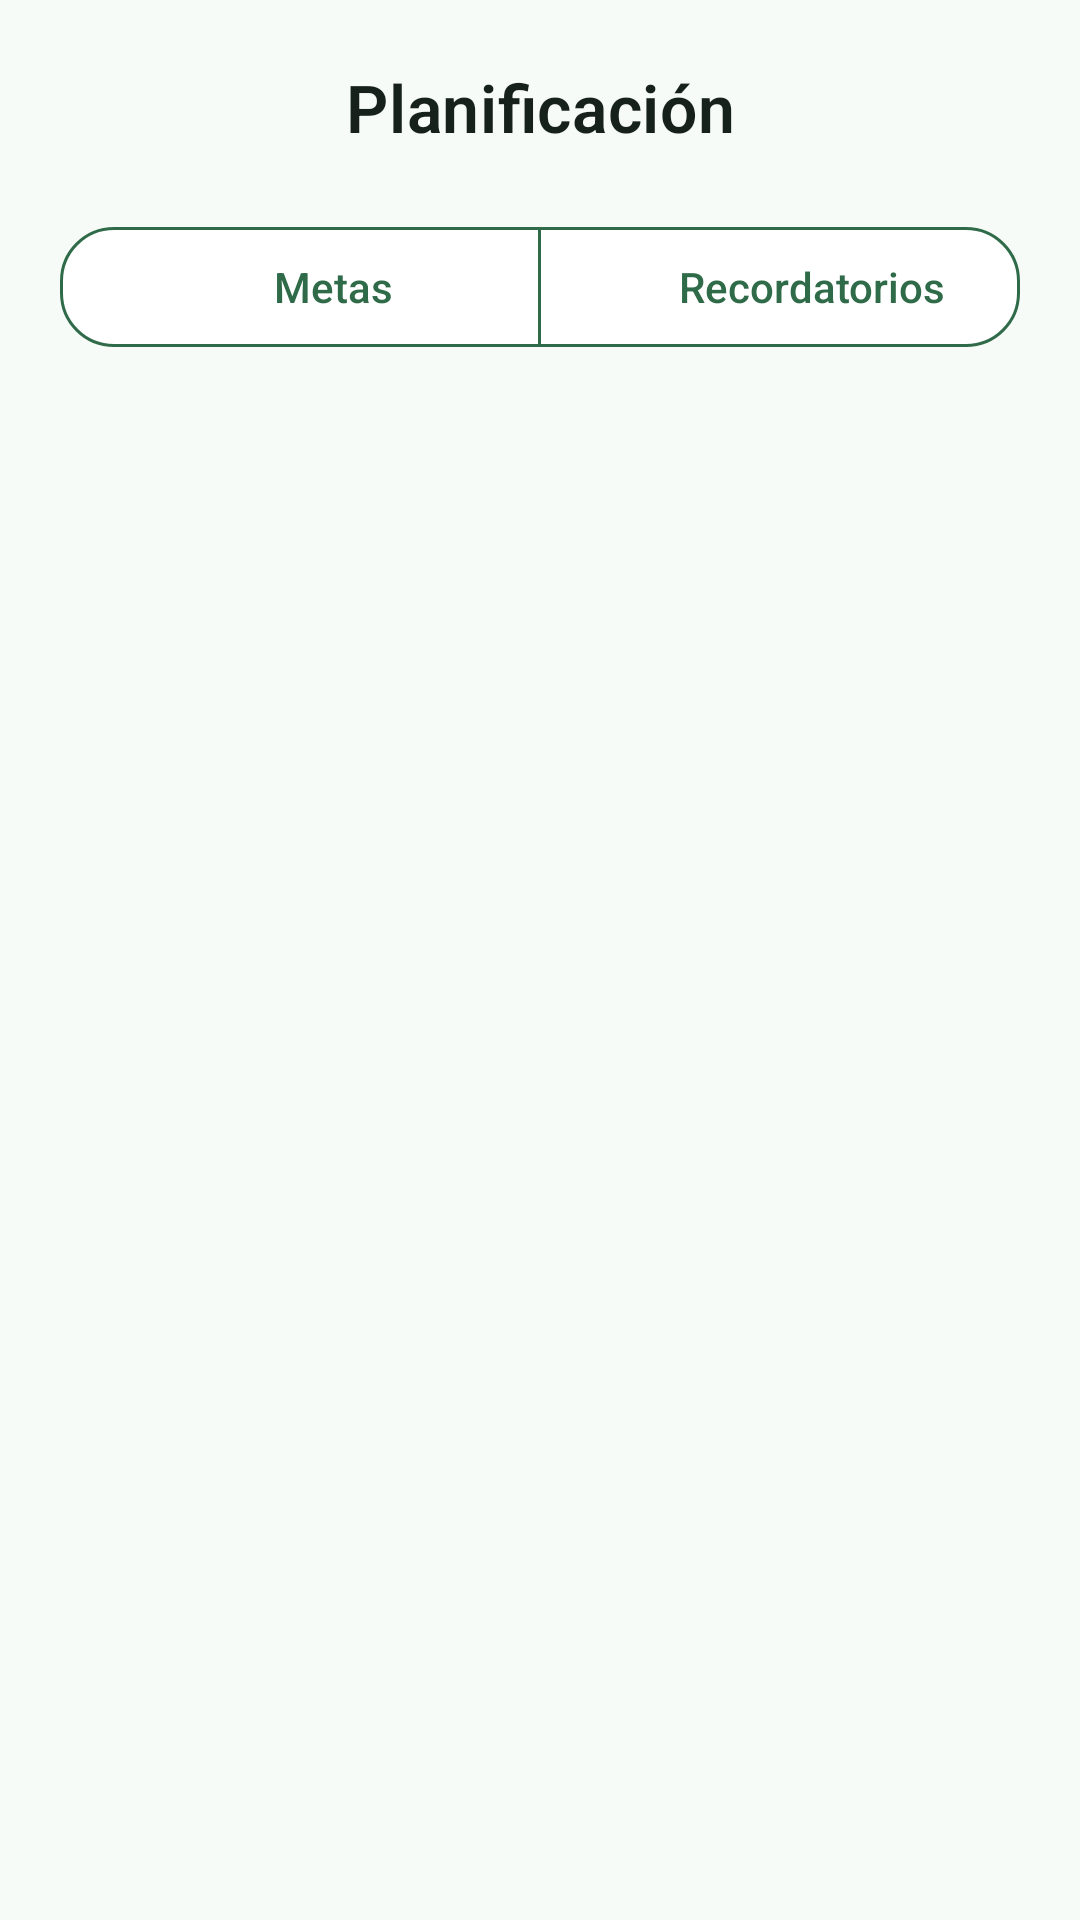

Reconstruct the res/layout file that produces this screen, plus the resources it refers to.
<!-- AndroidManifest.xml: application theme Theme.Finanzas -->
<!-- res/layout/fragment_planning.xml -->
<?xml version="1.0" encoding="utf-8"?>
<LinearLayout xmlns:android="http://schemas.android.com/apk/res/android"
    xmlns:app="http://schemas.android.com/apk/res-auto"
    android:layout_width="match_parent"
    android:layout_height="match_parent"
    android:orientation="vertical"
    android:paddingStart="20dp"
    android:paddingTop="@dimen/screen_header_top"
    android:paddingEnd="20dp">

    <TextView
        android:layout_width="match_parent"
        android:layout_height="wrap_content"
        android:gravity="center"
        android:includeFontPadding="false"
        android:text="@string/nav_planning_title"
        android:textColor="@color/md_theme_onSurface"
        android:textSize="@dimen/screen_header_title"
        android:textStyle="bold" />

    <com.google.android.material.button.MaterialButtonToggleGroup
        android:id="@+id/togglePlanning"
        android:layout_width="match_parent"
        android:layout_height="wrap_content"
        android:layout_marginTop="22dp"
        app:selectionRequired="true"
        app:singleSelection="true">

        <com.google.android.material.button.MaterialButton
            android:id="@+id/btnPlanningGoals"
            style="@style/Widget.Finanzas.Button.Secondary"
            android:layout_width="0dp"
            android:layout_height="48dp"
            android:layout_weight="1"
            android:text="Metas"
            android:textAllCaps="false"
            app:icon="@drawable/ic_goal" />

        <com.google.android.material.button.MaterialButton
            android:id="@+id/btnPlanningReminders"
            style="@style/Widget.Finanzas.Button.Secondary"
            android:layout_width="0dp"
            android:layout_height="48dp"
            android:layout_weight="1"
            android:text="Recordatorios"
            android:textAllCaps="false"
            app:icon="@drawable/ic_notifications" />
    </com.google.android.material.button.MaterialButtonToggleGroup>

    <FrameLayout
        android:id="@+id/planningContainer"
        android:layout_width="match_parent"
        android:layout_height="0dp"
        android:layout_marginTop="12dp"
        android:layout_weight="1" />
</LinearLayout>
<!-- resources referenced by this layout -->
<resources>
  <color name="md_theme_onSurface">#17211B</color>
  <dimen name="screen_header_title">22sp</dimen>
  <dimen name="screen_header_top">24dp</dimen>
  <string name="nav_planning_title">Planificación</string>
  <style name="Theme.Finanzas" parent="Base.Theme.Finanzas" />
  <color name="md_theme_primary">#2F6B48</color>
  <color name="md_theme_surface">#FFFFFF</color>
  <color name="md_theme_onPrimary">@color/colorOnPrimary</color>
  <color name="md_theme_secondary">#4F695A</color>
  <color name="md_theme_onSecondary">#FFFFFF</color>
  <color name="md_theme_primaryContainer">#D8F0E3</color>
  <color name="md_theme_onPrimaryContainer">#063820</color>
  <color name="md_theme_secondaryContainer">#E7F1EA</color>
  <color name="md_theme_onSecondaryContainer">#13251B</color>
  <color name="md_theme_surfaceVariant">#E6F0EA</color>
  <color name="md_theme_onSurfaceVariant">#516159</color>
  <color name="md_theme_surfaceDim">#DDE8E1</color>
  <color name="md_theme_surfaceBright">#FFFFFF</color>
  <color name="md_theme_surfaceContainerLowest">#FFFFFF</color>
  <color name="md_theme_surfaceContainerLow">#F4FAF6</color>
  <color name="md_theme_surfaceContainer">#F0F7F2</color>
  <color name="md_theme_surfaceContainerHigh">#EAF2ED</color>
  <color name="md_theme_surfaceContainerHighest">#E4EEE8</color>
  <color name="md_theme_background">@color/bg</color>
  <color name="md_theme_onBackground">#17211B</color>
  <color name="md_theme_error">@color/danger</color>
  <color name="md_theme_outline">#B8C8BF</color>
  <style name="Widget.Finanzas.Chip" parent="Widget.Material3.Chip.Assist">
          <item name="android:backgroundTint">@color/md_theme_secondaryContainer</item>
          <item name="android:textColor">@color/md_theme_onSurface</item>
          <item name="chipStrokeColor">@color/md_theme_outline</item>
          <item name="chipStrokeWidth">1dp</item>
      </style>
  <style name="Widget.Finanzas.TextView" parent="android:Widget.TextView">
          <item name="android:textColor">@color/md_theme_onSurface</item>
          <item name="android:textSize">14sp</item>
          <item name="android:letterSpacing">0.01</item>
      </style>
  <color name="colorOnPrimary">#FFFFFF</color>
  <color name="bg">#F7FBF8</color>
  <color name="danger">#BA1A35</color>
  <color name="md_theme_outlineVariant">#DDE9E2</color>
  <color name="dialog_surface">#FFFFFF</color>
  <style name="Shape.Rounded.Large" parent="">
          <item name="cornerFamily">rounded</item>
          <item name="cornerSize">28dp</item>
      </style>
  <style name="Widget.Finanzas.MaterialAlertDialog.Title.Panel" parent="MaterialAlertDialog.Material3.Title.Panel">
          <item name="android:layout_width">match_parent</item>
          <item name="android:layout_height">wrap_content</item>
      </style>
  <style name="Widget.Finanzas.MaterialAlertDialog.Title.Icon" parent="MaterialAlertDialog.Material3.Title.Icon">
          <item name="android:layout_width">24dp</item>
          <item name="android:layout_height">24dp</item>
      </style>
  <style name="TextAppearance.Finanzas.DialogBody" parent="MaterialAlertDialog.Material3.Body.Text">
          <item name="android:layout_width">match_parent</item>
          <item name="android:layout_height">wrap_content</item>
          <item name="android:textColor">@color/md_theme_onSurfaceVariant</item>
      </style>
  <style name="Widget.Finanzas.BottomSheet" parent="Widget.Material3.BottomSheet.Modal">
          <item name="backgroundTint">@color/dialog_surface</item>
          <item name="shapeAppearanceOverlay">@style/Shape.BottomSheet</item>
      </style>
  <style name="Shape.BottomSheet" parent="">
          <item name="cornerFamily">rounded</item>
          <item name="cornerSizeTopLeft">28dp</item>
          <item name="cornerSizeTopRight">28dp</item>
          <item name="cornerSizeBottomLeft">0dp</item>
          <item name="cornerSizeBottomRight">0dp</item>
      </style>
</resources>
